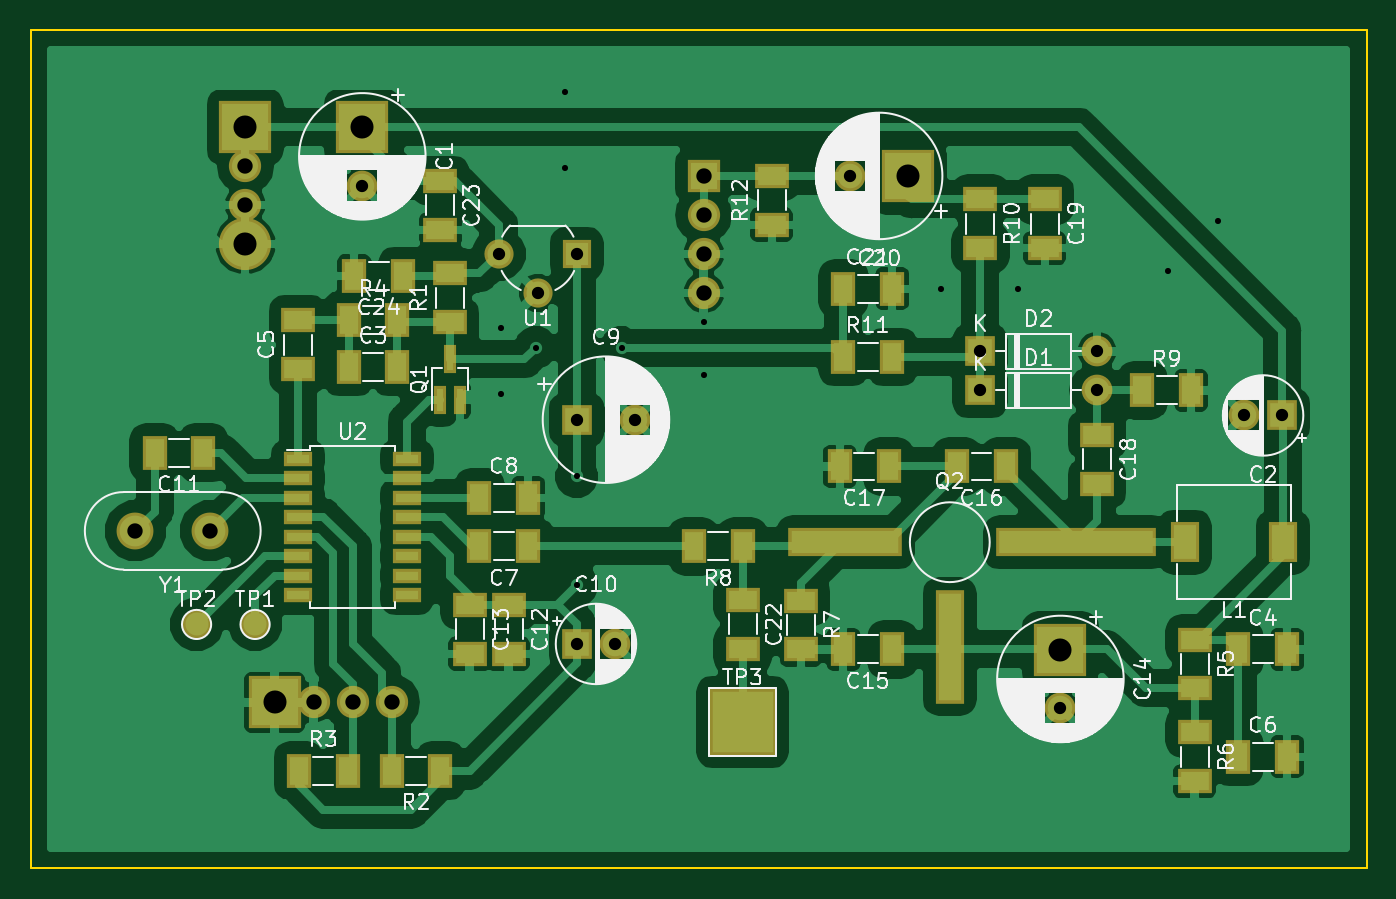
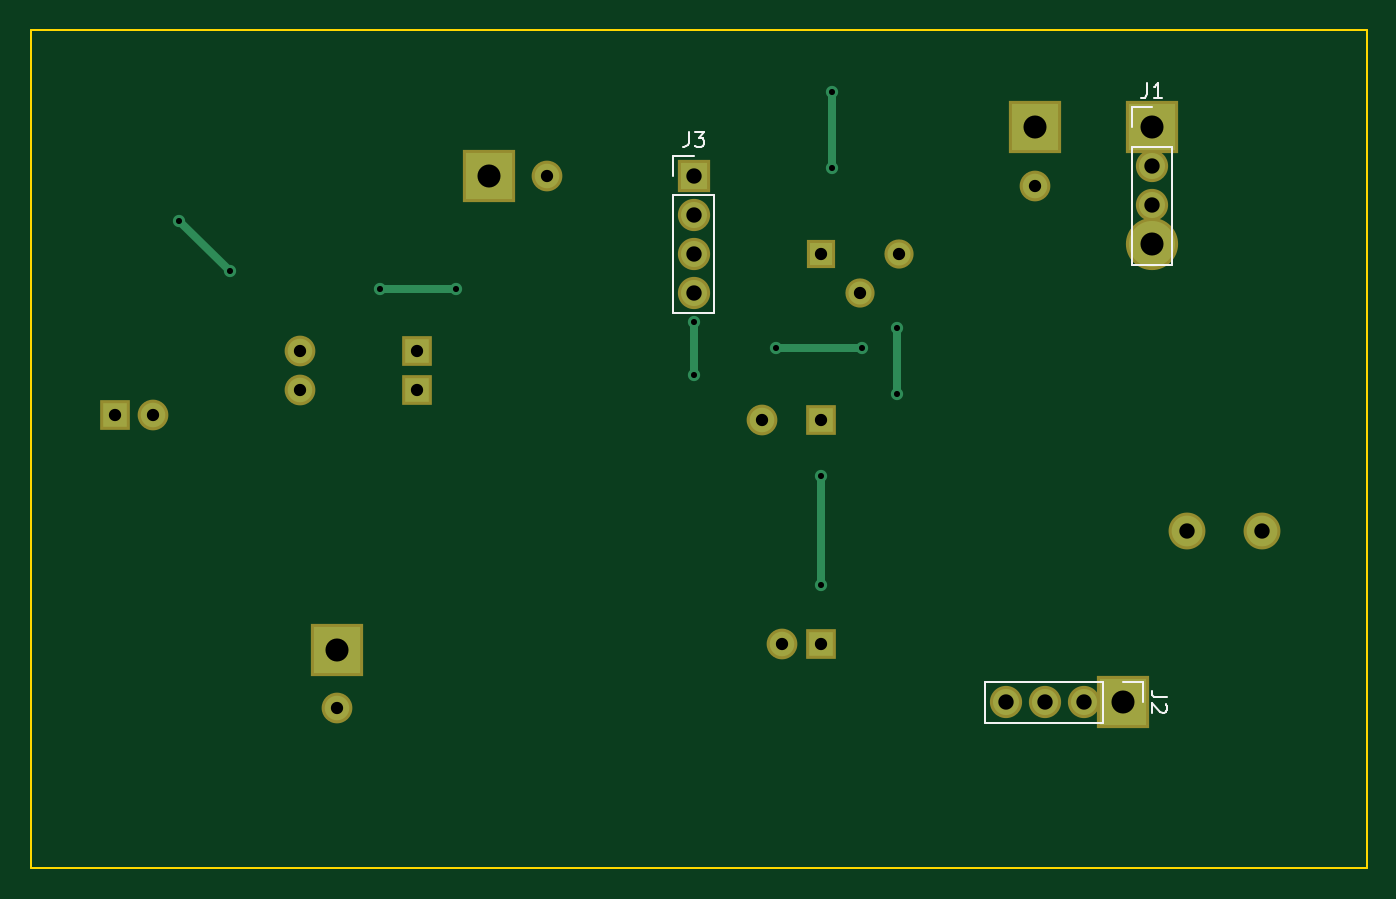
Circuit board: 11 layer files. Board 87.0 x 54.6 mm.
- bottom_copper: tsa5512-pll-B.Cu.gbr (2524 bytes)
- bottom_mask: tsa5512-pll-B.Mask.gbr (1758 bytes)
- paste: tsa5512-pll-B.Paste.gbr (555 bytes)
- bottom_silk: tsa5512-pll-B.SilkS.gbr (2786 bytes)
- outline: tsa5512-pll-Edge.Cuts.gbr (750 bytes)
- top_copper: tsa5512-pll-F.Cu.gbr (111939 bytes)
- top_mask: tsa5512-pll-F.Mask.gbr (4356 bytes)
- paste: tsa5512-pll-F.Paste.gbr (3029 bytes)
- top_silk: tsa5512-pll-F.SilkS.gbr (88683 bytes)
- drill: tsa5512-pll-NPTH.drl (169 bytes)
- drill: tsa5512-pll-PTH.drl (839 bytes)

=== bottom_copper: tsa5512-pll-B.Cu.gbr ===
G04 #@! TF.GenerationSoftware,KiCad,Pcbnew,no-vcs-found-c6d0075~61~ubuntu17.10.1*
G04 #@! TF.CreationDate,2018-02-05T23:49:34+03:00*
G04 #@! TF.ProjectId,tsa5512-pll,747361353531322D706C6C2E6B696361,rev?*
G04 #@! TF.SameCoordinates,Original*
G04 #@! TF.FileFunction,Copper,L2,Bot,Signal*
G04 #@! TF.FilePolarity,Positive*
%FSLAX46Y46*%
G04 Gerber Fmt 4.6, Leading zero omitted, Abs format (unit mm)*
G04 Created by KiCad (PCBNEW no-vcs-found-c6d0075~61~ubuntu17.10.1) date Mon Feb  5 23:49:34 2018*
%MOMM*%
%LPD*%
G01*
G04 APERTURE LIST*
%ADD10C,1.500000*%
%ADD11R,1.500000X1.500000*%
%ADD12C,1.600000*%
%ADD13R,3.000000X3.000000*%
%ADD14R,1.600000X1.600000*%
%ADD15O,1.600000X1.600000*%
%ADD16C,2.000000*%
%ADD17O,3.000000X3.000000*%
%ADD18O,1.700000X1.700000*%
%ADD19R,1.700000X1.700000*%
%ADD20C,0.800000*%
%ADD21C,0.500000*%
G04 APERTURE END LIST*
D10*
X93726000Y-208534000D03*
X91186000Y-205994000D03*
D11*
X96266000Y-205994000D03*
D12*
X114056000Y-200914000D03*
D13*
X117856000Y-200914000D03*
X82296000Y-197739000D03*
D12*
X82296000Y-201539000D03*
X139712282Y-216512930D03*
D14*
X142212282Y-216512930D03*
D12*
X100066000Y-216789000D03*
D14*
X96266000Y-216789000D03*
X96266000Y-231394000D03*
D12*
X98766000Y-231394000D03*
D13*
X127762000Y-231775000D03*
D12*
X127762000Y-235575000D03*
D14*
X122527282Y-214884000D03*
D15*
X130147282Y-214884000D03*
X130147282Y-212344000D03*
D14*
X122527282Y-212344000D03*
D16*
X72390000Y-224028000D03*
X67510000Y-224028000D03*
D17*
X74676000Y-205359000D03*
D18*
X74676000Y-202819000D03*
X74676000Y-200279000D03*
D13*
X74676000Y-197739000D03*
X76581000Y-235204000D03*
D18*
X79121000Y-235204000D03*
X81661000Y-235204000D03*
X84201000Y-235204000D03*
D19*
X104521000Y-200914000D03*
D18*
X104521000Y-203454000D03*
X104521000Y-205994000D03*
X104521000Y-208534000D03*
D20*
X138049000Y-203835000D03*
X134747000Y-207137000D03*
X124968000Y-208280000D03*
X120015000Y-208280000D03*
X95504000Y-195453000D03*
X95504000Y-200406000D03*
X91313000Y-215138000D03*
X91313000Y-210820000D03*
X104521000Y-213868000D03*
X104521000Y-210439000D03*
X99187000Y-212090000D03*
X93599000Y-212090000D03*
X96266000Y-220472000D03*
X96266000Y-227584000D03*
D21*
X134747000Y-207137000D02*
X138049000Y-203835000D01*
X120015000Y-208280000D02*
X124968000Y-208280000D01*
X95504000Y-200406000D02*
X95504000Y-195453000D01*
X91313000Y-210820000D02*
X91313000Y-215138000D01*
X104521000Y-210439000D02*
X104521000Y-213868000D01*
X93599000Y-212090000D02*
X99187000Y-212090000D01*
X96266000Y-220472000D02*
X96266000Y-227584000D01*
M02*

=== bottom_mask: tsa5512-pll-B.Mask.gbr ===
G04 #@! TF.GenerationSoftware,KiCad,Pcbnew,no-vcs-found-c6d0075~61~ubuntu17.10.1*
G04 #@! TF.CreationDate,2018-02-05T23:49:34+03:00*
G04 #@! TF.ProjectId,tsa5512-pll,747361353531322D706C6C2E6B696361,rev?*
G04 #@! TF.SameCoordinates,Original*
G04 #@! TF.FileFunction,Soldermask,Bot*
G04 #@! TF.FilePolarity,Negative*
%FSLAX46Y46*%
G04 Gerber Fmt 4.6, Leading zero omitted, Abs format (unit mm)*
G04 Created by KiCad (PCBNEW no-vcs-found-c6d0075~61~ubuntu17.10.1) date Mon Feb  5 23:49:34 2018*
%MOMM*%
%LPD*%
G01*
G04 APERTURE LIST*
%ADD10C,1.900000*%
%ADD11R,1.900000X1.900000*%
%ADD12C,2.000000*%
%ADD13R,3.400000X3.400000*%
%ADD14R,2.000000X2.000000*%
%ADD15O,2.000000X2.000000*%
%ADD16C,2.400000*%
%ADD17O,3.400000X3.400000*%
%ADD18O,2.100000X2.100000*%
%ADD19R,2.100000X2.100000*%
G04 APERTURE END LIST*
D10*
X93726000Y-208534000D03*
X91186000Y-205994000D03*
D11*
X96266000Y-205994000D03*
D12*
X114056000Y-200914000D03*
D13*
X117856000Y-200914000D03*
X82296000Y-197739000D03*
D12*
X82296000Y-201539000D03*
X139712282Y-216512930D03*
D14*
X142212282Y-216512930D03*
D12*
X100066000Y-216789000D03*
D14*
X96266000Y-216789000D03*
X96266000Y-231394000D03*
D12*
X98766000Y-231394000D03*
D13*
X127762000Y-231775000D03*
D12*
X127762000Y-235575000D03*
D14*
X122527282Y-214884000D03*
D15*
X130147282Y-214884000D03*
X130147282Y-212344000D03*
D14*
X122527282Y-212344000D03*
D16*
X72390000Y-224028000D03*
X67510000Y-224028000D03*
D17*
X74676000Y-205359000D03*
D18*
X74676000Y-202819000D03*
X74676000Y-200279000D03*
D13*
X74676000Y-197739000D03*
X76581000Y-235204000D03*
D18*
X79121000Y-235204000D03*
X81661000Y-235204000D03*
X84201000Y-235204000D03*
D19*
X104521000Y-200914000D03*
D18*
X104521000Y-203454000D03*
X104521000Y-205994000D03*
X104521000Y-208534000D03*
M02*

=== paste: tsa5512-pll-B.Paste.gbr ===
G04 #@! TF.GenerationSoftware,KiCad,Pcbnew,no-vcs-found-c6d0075~61~ubuntu17.10.1*
G04 #@! TF.CreationDate,2018-02-05T23:49:34+03:00*
G04 #@! TF.ProjectId,tsa5512-pll,747361353531322D706C6C2E6B696361,rev?*
G04 #@! TF.SameCoordinates,Original*
G04 #@! TF.FileFunction,Paste,Bot*
G04 #@! TF.FilePolarity,Positive*
%FSLAX46Y46*%
G04 Gerber Fmt 4.6, Leading zero omitted, Abs format (unit mm)*
G04 Created by KiCad (PCBNEW no-vcs-found-c6d0075~61~ubuntu17.10.1) date Mon Feb  5 23:49:34 2018*
%MOMM*%
%LPD*%
G01*
G04 APERTURE LIST*
G04 APERTURE END LIST*
M02*

=== bottom_silk: tsa5512-pll-B.SilkS.gbr ===
G04 #@! TF.GenerationSoftware,KiCad,Pcbnew,no-vcs-found-c6d0075~61~ubuntu17.10.1*
G04 #@! TF.CreationDate,2018-02-05T23:49:34+03:00*
G04 #@! TF.ProjectId,tsa5512-pll,747361353531322D706C6C2E6B696361,rev?*
G04 #@! TF.SameCoordinates,Original*
G04 #@! TF.FileFunction,Legend,Bot*
G04 #@! TF.FilePolarity,Positive*
%FSLAX46Y46*%
G04 Gerber Fmt 4.6, Leading zero omitted, Abs format (unit mm)*
G04 Created by KiCad (PCBNEW no-vcs-found-c6d0075~61~ubuntu17.10.1) date Mon Feb  5 23:49:34 2018*
%MOMM*%
%LPD*%
G01*
G04 APERTURE LIST*
%ADD10C,0.120000*%
%ADD11C,0.150000*%
G04 APERTURE END LIST*
D10*
X76006000Y-196409000D02*
X74676000Y-196409000D01*
X76006000Y-197739000D02*
X76006000Y-196409000D01*
X76006000Y-199009000D02*
X73346000Y-199009000D01*
X73346000Y-199009000D02*
X73346000Y-206689000D01*
X76006000Y-199009000D02*
X76006000Y-206689000D01*
X76006000Y-206689000D02*
X73346000Y-206689000D01*
X85531000Y-233874000D02*
X85531000Y-236534000D01*
X77851000Y-233874000D02*
X85531000Y-233874000D01*
X77851000Y-236534000D02*
X85531000Y-236534000D01*
X77851000Y-233874000D02*
X77851000Y-236534000D01*
X76581000Y-233874000D02*
X75251000Y-233874000D01*
X75251000Y-233874000D02*
X75251000Y-235204000D01*
X105851000Y-209864000D02*
X103191000Y-209864000D01*
X105851000Y-202184000D02*
X105851000Y-209864000D01*
X103191000Y-202184000D02*
X103191000Y-209864000D01*
X105851000Y-202184000D02*
X103191000Y-202184000D01*
X105851000Y-200914000D02*
X105851000Y-199584000D01*
X105851000Y-199584000D02*
X104521000Y-199584000D01*
D11*
X75009333Y-194861380D02*
X75009333Y-195575666D01*
X75056952Y-195718523D01*
X75152190Y-195813761D01*
X75295047Y-195861380D01*
X75390285Y-195861380D01*
X74009333Y-195861380D02*
X74580761Y-195861380D01*
X74295047Y-195861380D02*
X74295047Y-194861380D01*
X74390285Y-195004238D01*
X74485523Y-195099476D01*
X74580761Y-195147095D01*
X73703380Y-234870666D02*
X74417666Y-234870666D01*
X74560523Y-234823047D01*
X74655761Y-234727809D01*
X74703380Y-234584952D01*
X74703380Y-234489714D01*
X73798619Y-235299238D02*
X73751000Y-235346857D01*
X73703380Y-235442095D01*
X73703380Y-235680190D01*
X73751000Y-235775428D01*
X73798619Y-235823047D01*
X73893857Y-235870666D01*
X73989095Y-235870666D01*
X74131952Y-235823047D01*
X74703380Y-235251619D01*
X74703380Y-235870666D01*
X104854333Y-198036380D02*
X104854333Y-198750666D01*
X104901952Y-198893523D01*
X104997190Y-198988761D01*
X105140047Y-199036380D01*
X105235285Y-199036380D01*
X104473380Y-198036380D02*
X103854333Y-198036380D01*
X104187666Y-198417333D01*
X104044809Y-198417333D01*
X103949571Y-198464952D01*
X103901952Y-198512571D01*
X103854333Y-198607809D01*
X103854333Y-198845904D01*
X103901952Y-198941142D01*
X103949571Y-198988761D01*
X104044809Y-199036380D01*
X104330523Y-199036380D01*
X104425761Y-198988761D01*
X104473380Y-198941142D01*
M02*

=== outline: tsa5512-pll-Edge.Cuts.gbr ===
G04 #@! TF.GenerationSoftware,KiCad,Pcbnew,no-vcs-found-c6d0075~61~ubuntu17.10.1*
G04 #@! TF.CreationDate,2018-02-05T23:49:34+03:00*
G04 #@! TF.ProjectId,tsa5512-pll,747361353531322D706C6C2E6B696361,rev?*
G04 #@! TF.SameCoordinates,Original*
G04 #@! TF.FileFunction,Profile,NP*
%FSLAX46Y46*%
G04 Gerber Fmt 4.6, Leading zero omitted, Abs format (unit mm)*
G04 Created by KiCad (PCBNEW no-vcs-found-c6d0075~61~ubuntu17.10.1) date Mon Feb  5 23:49:34 2018*
%MOMM*%
%LPD*%
G01*
G04 APERTURE LIST*
%ADD10C,0.150000*%
G04 APERTURE END LIST*
D10*
X60706000Y-245999000D02*
X60706000Y-191389000D01*
X147701000Y-245999000D02*
X60706000Y-245999000D01*
X147701000Y-191389000D02*
X147701000Y-245999000D01*
X60706000Y-191389000D02*
X147701000Y-191389000D01*
M02*

=== top_copper: tsa5512-pll-F.Cu.gbr (111939 bytes, source omitted) ===
=== top_mask: tsa5512-pll-F.Mask.gbr ===
G04 #@! TF.GenerationSoftware,KiCad,Pcbnew,no-vcs-found-c6d0075~61~ubuntu17.10.1*
G04 #@! TF.CreationDate,2018-02-05T23:49:34+03:00*
G04 #@! TF.ProjectId,tsa5512-pll,747361353531322D706C6C2E6B696361,rev?*
G04 #@! TF.SameCoordinates,Original*
G04 #@! TF.FileFunction,Soldermask,Top*
G04 #@! TF.FilePolarity,Negative*
%FSLAX46Y46*%
G04 Gerber Fmt 4.6, Leading zero omitted, Abs format (unit mm)*
G04 Created by KiCad (PCBNEW no-vcs-found-c6d0075~61~ubuntu17.10.1) date Mon Feb  5 23:49:34 2018*
%MOMM*%
%LPD*%
G01*
G04 APERTURE LIST*
%ADD10C,1.900000*%
%ADD11R,1.900000X1.900000*%
%ADD12C,2.000000*%
%ADD13R,3.400000X3.400000*%
%ADD14R,2.000000X2.000000*%
%ADD15R,1.645000X2.200000*%
%ADD16R,2.200000X1.645000*%
%ADD17O,2.000000X2.000000*%
%ADD18R,1.900000X2.600000*%
%ADD19R,0.850000X1.900000*%
%ADD20R,7.400000X1.900000*%
%ADD21R,1.900000X7.400000*%
%ADD22R,10.400000X1.900000*%
%ADD23R,1.900000X1.000000*%
%ADD24C,2.400000*%
%ADD25O,3.400000X3.400000*%
%ADD26O,2.100000X2.100000*%
%ADD27R,2.100000X2.100000*%
%ADD28R,4.400000X4.400000*%
G04 APERTURE END LIST*
D10*
X93726000Y-208534000D03*
X91186000Y-205994000D03*
D11*
X96266000Y-205994000D03*
D10*
X71501000Y-230124000D03*
X75311000Y-230124000D03*
D12*
X114056000Y-200914000D03*
D13*
X117856000Y-200914000D03*
X82296000Y-197739000D03*
D12*
X82296000Y-201539000D03*
X139712282Y-216512930D03*
D14*
X142212282Y-216512930D03*
D15*
X81397000Y-213360000D03*
X84582000Y-213360000D03*
X139349782Y-231752930D03*
X142534782Y-231752930D03*
D16*
X78105000Y-213487000D03*
X78105000Y-210302000D03*
D15*
X142534782Y-238737930D03*
X139349782Y-238737930D03*
X93101000Y-225044000D03*
X89916000Y-225044000D03*
X93101000Y-221869000D03*
X89916000Y-221869000D03*
D12*
X100066000Y-216789000D03*
D14*
X96266000Y-216789000D03*
X96266000Y-231394000D03*
D12*
X98766000Y-231394000D03*
D15*
X68765500Y-218948000D03*
X71950500Y-218948000D03*
D16*
X91821000Y-228854000D03*
X91821000Y-232039000D03*
X89281000Y-228844000D03*
X89281000Y-232029000D03*
D13*
X127762000Y-231775000D03*
D12*
X127762000Y-235575000D03*
D15*
X113627282Y-231752930D03*
X116812282Y-231752930D03*
X124216000Y-219837000D03*
X121031000Y-219837000D03*
X113401000Y-219837000D03*
X116586000Y-219837000D03*
D16*
X130147282Y-217782930D03*
X130147282Y-220967930D03*
X126746000Y-205623000D03*
X126746000Y-202438000D03*
D15*
X116812282Y-208257930D03*
X113627282Y-208257930D03*
D14*
X122527282Y-214884000D03*
D17*
X130147282Y-214884000D03*
X130147282Y-212344000D03*
D14*
X122527282Y-212344000D03*
D18*
X142262282Y-224767930D03*
X135862282Y-224767930D03*
D19*
X87346000Y-215519000D03*
X88646000Y-215519000D03*
X87996000Y-212859000D03*
D20*
X113757282Y-224767930D03*
D21*
X120557282Y-231567930D03*
D22*
X128757282Y-224767930D03*
D16*
X88011000Y-210449000D03*
X88011000Y-207264000D03*
D15*
X84201000Y-239649000D03*
X87386000Y-239649000D03*
X78163500Y-239649000D03*
X81348500Y-239649000D03*
X84582000Y-210312000D03*
X81397000Y-210312000D03*
D16*
X136497282Y-234292930D03*
X136497282Y-231107930D03*
X136497282Y-237145430D03*
X136497282Y-240330430D03*
X110871000Y-228567930D03*
X110871000Y-231752930D03*
D15*
X107061000Y-225044000D03*
X103876000Y-225044000D03*
X136271000Y-214884000D03*
X133086000Y-214884000D03*
D16*
X122555000Y-202428000D03*
X122555000Y-205613000D03*
D15*
X116812282Y-212702930D03*
X113627282Y-212702930D03*
D16*
X108966000Y-200904000D03*
X108966000Y-204089000D03*
D23*
X78111000Y-219329000D03*
X78111000Y-220599000D03*
X78111000Y-221869000D03*
X78111000Y-223139000D03*
X78111000Y-224409000D03*
X78111000Y-225679000D03*
X78111000Y-226949000D03*
X78111000Y-228219000D03*
X85211000Y-228219000D03*
X85211000Y-226949000D03*
X85211000Y-225679000D03*
X85211000Y-224409000D03*
X85211000Y-223139000D03*
X85211000Y-221869000D03*
X85211000Y-220599000D03*
X85211000Y-219329000D03*
D24*
X72390000Y-224028000D03*
X67510000Y-224028000D03*
D25*
X74676000Y-205359000D03*
D26*
X74676000Y-202819000D03*
X74676000Y-200279000D03*
D13*
X74676000Y-197739000D03*
X76581000Y-235204000D03*
D26*
X79121000Y-235204000D03*
X81661000Y-235204000D03*
X84201000Y-235204000D03*
D27*
X104521000Y-200914000D03*
D26*
X104521000Y-203454000D03*
X104521000Y-205994000D03*
X104521000Y-208534000D03*
D16*
X107061000Y-228531500D03*
X107061000Y-231716500D03*
D28*
X107061000Y-236474000D03*
D16*
X87376000Y-204411500D03*
X87376000Y-201226500D03*
D15*
X84958501Y-207426646D03*
X81773501Y-207426646D03*
M02*

=== paste: tsa5512-pll-F.Paste.gbr ===
G04 #@! TF.GenerationSoftware,KiCad,Pcbnew,no-vcs-found-c6d0075~61~ubuntu17.10.1*
G04 #@! TF.CreationDate,2018-02-05T23:49:34+03:00*
G04 #@! TF.ProjectId,tsa5512-pll,747361353531322D706C6C2E6B696361,rev?*
G04 #@! TF.SameCoordinates,Original*
G04 #@! TF.FileFunction,Paste,Top*
G04 #@! TF.FilePolarity,Positive*
%FSLAX46Y46*%
G04 Gerber Fmt 4.6, Leading zero omitted, Abs format (unit mm)*
G04 Created by KiCad (PCBNEW no-vcs-found-c6d0075~61~ubuntu17.10.1) date Mon Feb  5 23:49:34 2018*
%MOMM*%
%LPD*%
G01*
G04 APERTURE LIST*
%ADD10R,1.245000X1.800000*%
%ADD11R,1.800000X1.245000*%
%ADD12R,1.500000X2.200000*%
%ADD13R,0.450000X1.500000*%
%ADD14R,7.000000X1.500000*%
%ADD15R,1.500000X7.000000*%
%ADD16R,10.000000X1.500000*%
%ADD17R,1.500000X0.600000*%
G04 APERTURE END LIST*
D10*
X81397000Y-213360000D03*
X84582000Y-213360000D03*
X139349782Y-231752930D03*
X142534782Y-231752930D03*
D11*
X78105000Y-213487000D03*
X78105000Y-210302000D03*
D10*
X142534782Y-238737930D03*
X139349782Y-238737930D03*
X93101000Y-225044000D03*
X89916000Y-225044000D03*
X93101000Y-221869000D03*
X89916000Y-221869000D03*
X68765500Y-218948000D03*
X71950500Y-218948000D03*
D11*
X91821000Y-228854000D03*
X91821000Y-232039000D03*
X89281000Y-228844000D03*
X89281000Y-232029000D03*
D10*
X113627282Y-231752930D03*
X116812282Y-231752930D03*
X124216000Y-219837000D03*
X121031000Y-219837000D03*
X113401000Y-219837000D03*
X116586000Y-219837000D03*
D11*
X130147282Y-217782930D03*
X130147282Y-220967930D03*
X126746000Y-205623000D03*
X126746000Y-202438000D03*
D10*
X116812282Y-208257930D03*
X113627282Y-208257930D03*
D12*
X142262282Y-224767930D03*
X135862282Y-224767930D03*
D13*
X87346000Y-215519000D03*
X88646000Y-215519000D03*
X87996000Y-212859000D03*
D14*
X113757282Y-224767930D03*
D15*
X120557282Y-231567930D03*
D16*
X128757282Y-224767930D03*
D11*
X88011000Y-210449000D03*
X88011000Y-207264000D03*
D10*
X84201000Y-239649000D03*
X87386000Y-239649000D03*
X78163500Y-239649000D03*
X81348500Y-239649000D03*
X84582000Y-210312000D03*
X81397000Y-210312000D03*
D11*
X136497282Y-234292930D03*
X136497282Y-231107930D03*
X136497282Y-237145430D03*
X136497282Y-240330430D03*
X110871000Y-228567930D03*
X110871000Y-231752930D03*
D10*
X107061000Y-225044000D03*
X103876000Y-225044000D03*
X136271000Y-214884000D03*
X133086000Y-214884000D03*
D11*
X122555000Y-202428000D03*
X122555000Y-205613000D03*
D10*
X116812282Y-212702930D03*
X113627282Y-212702930D03*
D11*
X108966000Y-200904000D03*
X108966000Y-204089000D03*
D17*
X78111000Y-219329000D03*
X78111000Y-220599000D03*
X78111000Y-221869000D03*
X78111000Y-223139000D03*
X78111000Y-224409000D03*
X78111000Y-225679000D03*
X78111000Y-226949000D03*
X78111000Y-228219000D03*
X85211000Y-228219000D03*
X85211000Y-226949000D03*
X85211000Y-225679000D03*
X85211000Y-224409000D03*
X85211000Y-223139000D03*
X85211000Y-221869000D03*
X85211000Y-220599000D03*
X85211000Y-219329000D03*
D11*
X107061000Y-228531500D03*
X107061000Y-231716500D03*
X87376000Y-204411500D03*
X87376000Y-201226500D03*
D10*
X84958501Y-207426646D03*
X81773501Y-207426646D03*
M02*

=== top_silk: tsa5512-pll-F.SilkS.gbr (88683 bytes, source omitted) ===
=== drill: tsa5512-pll-NPTH.drl ===
M48
;DRILL file {KiCad no-vcs-found-c6d0075~61~ubuntu17.10.1} date Mon Feb  5 23:49:37 2018
;FORMAT={-:-/ absolute / inch / decimal}
FMAT,2
INCH,TZ
%
G90
G05
M72
T0
M30

=== drill: tsa5512-pll-PTH.drl ===
M48
;DRILL file {KiCad no-vcs-found-c6d0075~61~ubuntu17.10.1} date Mon Feb  5 23:49:37 2018
;FORMAT={-:-/ absolute / inch / decimal}
FMAT,2
INCH,TZ
T1C0.0157
T2C0.0315
T3C0.0394
T4C0.0591
%
G90
G05
M72
T1
X3.595Y-8.3
X3.595Y-8.47
X3.685Y-8.35
X3.76Y-7.695
X3.76Y-7.89
X3.79Y-8.68
X3.79Y-8.96
X3.905Y-8.35
X4.115Y-8.285
X4.115Y-8.42
X4.725Y-8.2
X4.92Y-8.2
X5.305Y-8.155
X5.435Y-8.025
T2
X5.03Y-9.2746
X3.79Y-9.11
X3.8884Y-9.11
X3.79Y-8.535
X3.9396Y-8.535
X3.59Y-8.11
X3.69Y-8.21
X3.79Y-8.11
X4.4904Y-7.91
X3.24Y-7.9346
X5.5005Y-8.5241
X5.5989Y-8.5241
X4.8239Y-8.46
X5.1239Y-8.46
X4.8239Y-8.36
X5.1239Y-8.36
T3
X2.94Y-7.885
X2.94Y-7.985
X3.115Y-9.26
X3.215Y-9.26
X3.315Y-9.26
X2.6579Y-8.82
X2.85Y-8.82
X4.115Y-7.91
X4.115Y-8.01
X4.115Y-8.11
X4.115Y-8.21
T4
X3.24Y-7.785
X2.94Y-7.785
X2.94Y-8.085
X3.015Y-9.26
X5.03Y-9.125
X4.64Y-7.91
T0
M30

